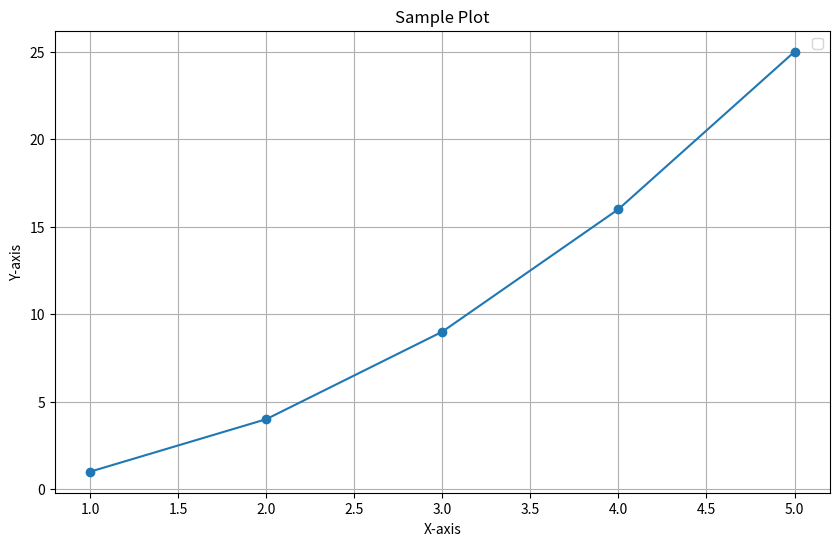

Generate this figure with matplotlib:
import pandas as pd
import matplotlib.pyplot as plt

df = pd.DataFrame({
            'x': [1, 2, 3, 4, 5],
            'y': [1, 4, 9, 16, 25]
        })

# データをプロット
fig = plt.figure()
plt.figure(figsize=(10, 6))
plt.plot(df['x'], df['y'], marker='o')
plt.title('Sample Plot')
plt.xlabel('X-axis')
plt.ylabel('Y-axis')
plt.grid(True)

print(f"finish plot")

# 凡例を表示します
plt.legend()

# グラフを表示します
plt.show()
